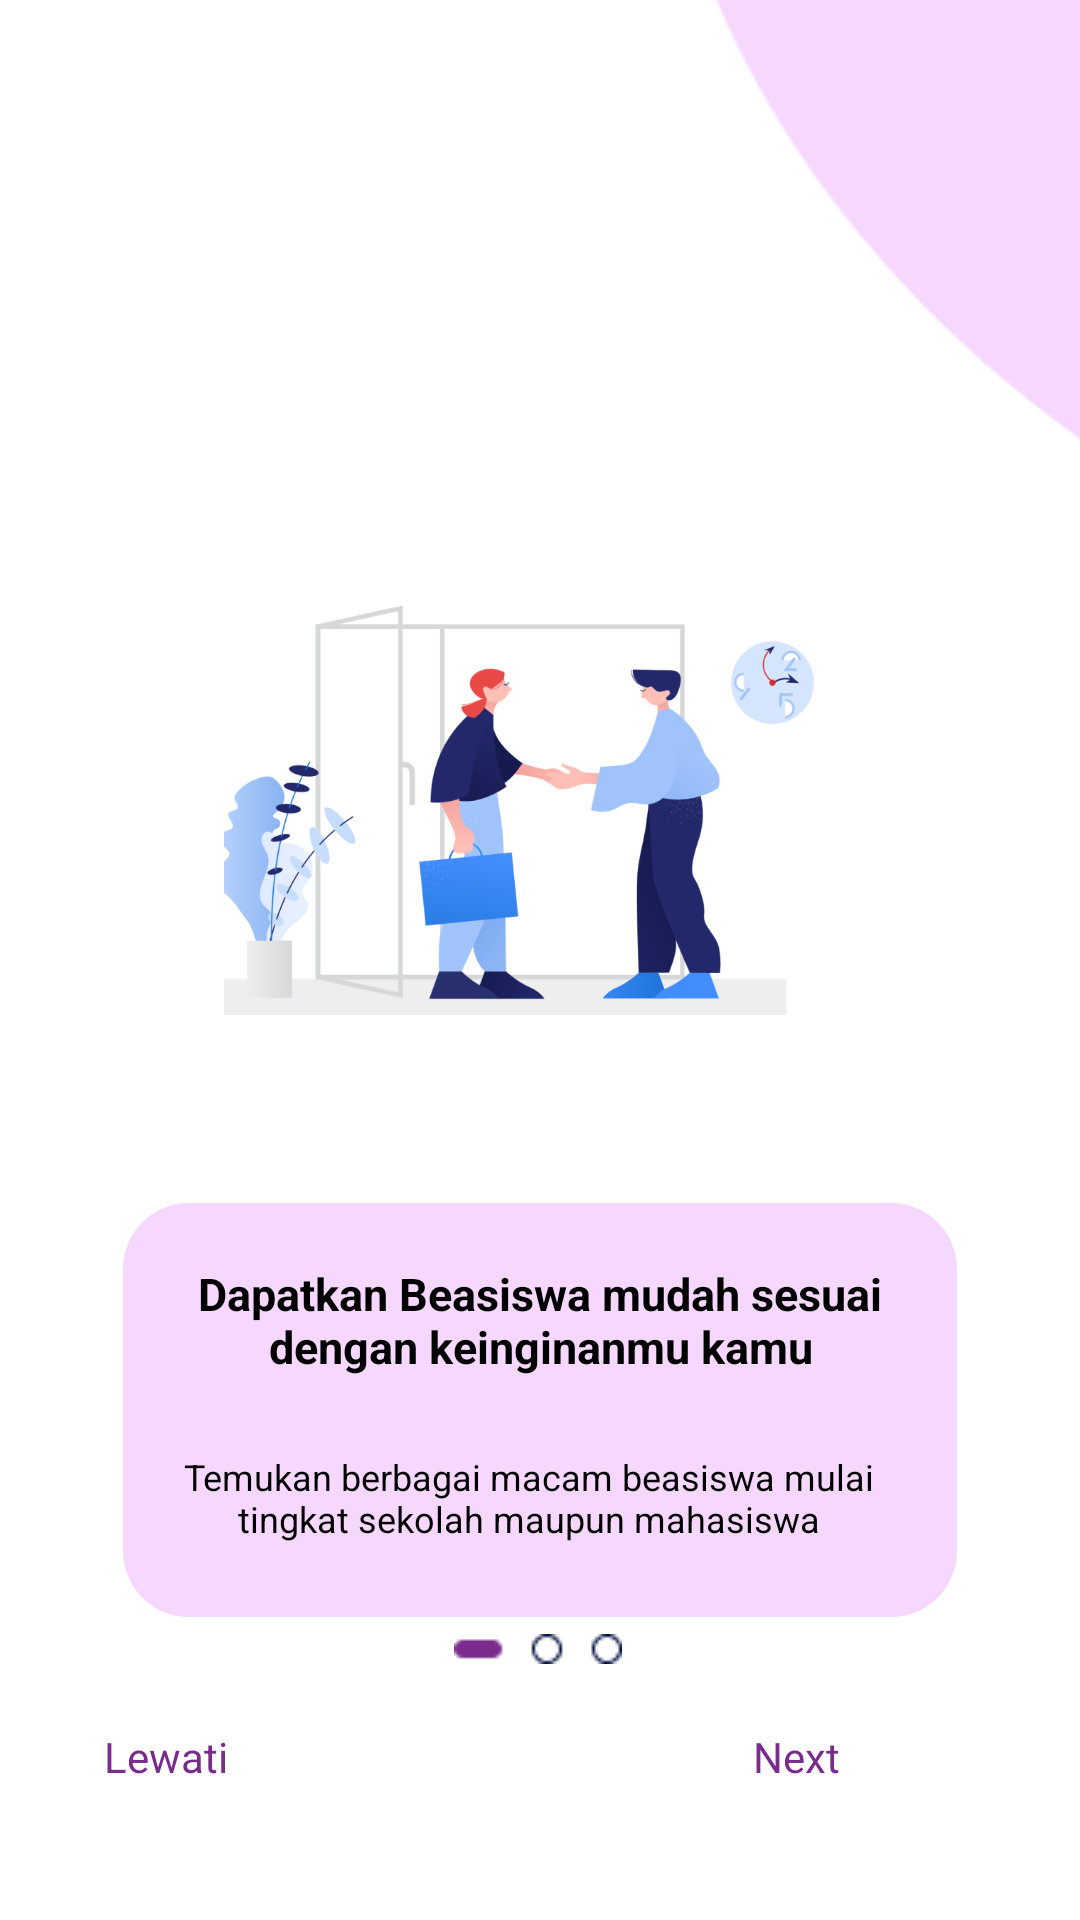

Produce the Android XML layout that renders to this screen, including the resource entries it uses.
<!-- AndroidManifest.xml: application theme Theme.Schotion -->
<!-- res/layout/activity_onboarding1.xml -->
<?xml version="1.0" encoding="utf-8"?>
<androidx.constraintlayout.widget.ConstraintLayout xmlns:android="http://schemas.android.com/apk/res/android"
    xmlns:app="http://schemas.android.com/apk/res-auto"
    xmlns:tools="http://schemas.android.com/tools"
    android:layout_width="match_parent"
    android:layout_height="match_parent"
    tools:context=".onboarding1">

    <LinearLayout
        android:id="@+id/linearLayout2"
        android:layout_width="194dp"
        android:layout_height="329dp"
        android:layout_marginStart="216dp"
        android:layout_marginBottom="408dp"
        android:background="@drawable/lileft"
        android:orientation="horizontal"
        app:layout_constraintBottom_toBottomOf="parent"
        app:layout_constraintStart_toStartOf="parent">

    </LinearLayout>

    <ImageView
        android:id="@+id/imageView"
        android:layout_width="210dp"
        android:layout_height="177dp"
        android:layout_marginTop="180dp"
        app:layout_constraintEnd_toEndOf="parent"
        app:layout_constraintHorizontal_bias="0.497"
        app:layout_constraintStart_toStartOf="parent"
        app:layout_constraintTop_toTopOf="parent"
        app:srcCompat="@drawable/onboardingsatu" />

    <LinearLayout
        android:id="@+id/linearLayout"
        android:layout_width="278dp"
        android:layout_height="138dp"
        android:layout_marginTop="44dp"
        android:background="@drawable/bgkata"
        android:orientation="vertical"
        app:layout_constraintEnd_toEndOf="parent"
        app:layout_constraintStart_toStartOf="parent"
        app:layout_constraintTop_toBottomOf="@+id/imageView">


        <TextView
            android:id="@+id/textView2"
            android:layout_width="match_parent"
            android:layout_height="wrap_content"
            android:layout_marginTop="20dp"
            android:text="Dapatkan Beasiswa mudah sesuai dengan keinginanmu kamu"
            android:textAlignment="center"
            android:textColor="@color/black"
            android:textSize="15dp"
            android:textStyle="bold" />

        <TextView
            android:id="@+id/textView3"
            android:layout_width="251dp"
            android:layout_height="44dp"
            android:layout_marginLeft="10dp"
            android:layout_marginTop="25dp"
            android:text="Temukan berbagai macam beasiswa mulai tingkat sekolah maupun mahasiswa"
            android:textAlignment="center"
            android:textColor="@color/black"
            android:textSize="12dp" />


    </LinearLayout>

    <ImageView
        android:id="@+id/imageView3"
        android:layout_width="wrap_content"
        android:layout_height="wrap_content"
        app:layout_constraintBottom_toBottomOf="parent"
        app:layout_constraintEnd_toEndOf="parent"
        app:layout_constraintHorizontal_bias="0.498"
        app:layout_constraintStart_toStartOf="parent"
        app:layout_constraintTop_toBottomOf="@+id/linearLayout"
        app:layout_constraintVertical_bias="0.064"
        app:srcCompat="@drawable/left" />

    <TextView
        android:id="@+id/tv_OnSkip"
        android:layout_width="wrap_content"
        android:layout_height="wrap_content"
        android:layout_marginTop="576dp"
        android:layout_marginEnd="284dp"
        android:text="Lewati"
        android:textColor="#792C8C"
        android:textSize="14dp"
        app:layout_constraintEnd_toEndOf="parent"
        app:layout_constraintTop_toTopOf="parent" />

    <TextView
        android:id="@+id/tv_OnNext"
        android:layout_width="wrap_content"
        android:layout_height="wrap_content"
        android:layout_marginTop="576dp"
        android:layout_marginEnd="80dp"
        android:text="Next"
        android:textColor="#792C8C"
        android:textSize="14dp"
        app:layout_constraintEnd_toEndOf="parent"
        app:layout_constraintTop_toTopOf="parent" />

</androidx.constraintlayout.widget.ConstraintLayout>
<!-- resources referenced by this layout -->
<resources>
  <color name="black">#FF000000</color>
  <!-- drawable bgkata (drawable-v24) -->
  <?xml version="1.0" encoding="utf-8"?>
  <shape xmlns:android="http://schemas.android.com/apk/res/android">
      <solid android:color="#F6D8FF"/>
      <corners android:radius="22dp"/>
      <padding android:left="0dp" android:top="0dp" android:right="0dp" android:bottom="0dp" />
  </shape>
  <!-- drawable left: png bitmap (drawable-v24, 449 bytes) -->
  <!-- drawable lileft: png bitmap (drawable-v24, 3101 bytes) -->
  <!-- drawable onboardingsatu: png bitmap (drawable-v24, 86812 bytes) -->
  <style name="Theme.Schotion" parent="Theme.MaterialComponents.DayNight.DarkActionBar">
          
          <item name="colorPrimary">@color/purple_500</item>
          <item name="colorPrimaryVariant">@color/purple_700</item>
          <item name="colorOnPrimary">@color/white</item>
          
          <item name="colorSecondary">@color/teal_200</item>
          <item name="colorSecondaryVariant">@color/teal_700</item>
          <item name="colorOnSecondary">@color/black</item>
          
          <item name="android:statusBarColor" tools:targetApi="l">?attr/colorPrimaryVariant</item>
          
      </style>
  <color name="purple_500">#FF6200EE</color>
  <color name="purple_700">#FF3700B3</color>
  <color name="white">#FFFFFFFF</color>
  <color name="teal_200">#FF03DAC5</color>
  <color name="teal_700">#FF018786</color>
</resources>
